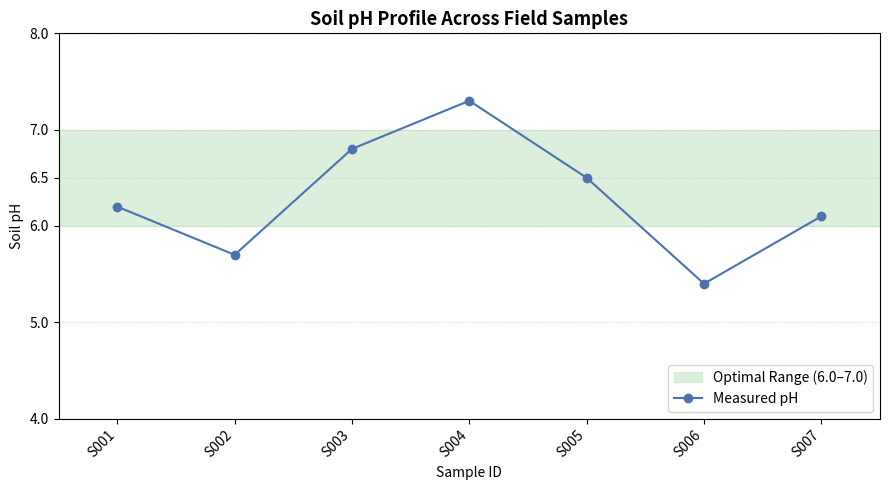

Python code for this plot:
from __future__ import annotations

import matplotlib.pyplot as plt
from matplotlib.axes import Axes
import pandas as pd


class SoilPhAxesController:
    """Demonstrates explicit Axes-level configuration for a soil chemistry profile."""

    def __init__(self, data: pd.DataFrame) -> None:
        self.data = data.copy().sort_values("sample_id")

    def configure_axes(self, ax: Axes) -> Axes:
        """Apply explicit axis limits, ticks, grid, and labels to the given Axes."""
        ax.set_xlim(-0.5, len(self.data) - 0.5)
        ax.set_ylim(4.0, 8.0)
        ax.set_xticks(range(len(self.data)))
        ax.set_xticklabels(self.data["sample_id"], rotation=45, ha="right")
        ax.set_yticks([4.0, 5.0, 6.0, 6.5, 7.0, 8.0])
        ax.set_xlabel("Sample ID")
        ax.set_ylabel("Soil pH")
        ax.grid(True, axis="y", linestyle=":", alpha=0.5)
        return ax

    def plot_ph_with_optimal_band(self, ax: Axes) -> Axes:
        """Plot soil pH readings with a shaded optimal-range band and legend."""
        positions = range(len(self.data))
        ax.axhspan(6.0, 7.0, color="#C6E5C6", alpha=0.6, label="Optimal Range (6.0–7.0)")
        ax.plot(positions, self.data["soil_ph"], marker="o", color="#4C72B0", label="Measured pH")
        ax.legend(loc="lower right")
        return ax

    def render(self) -> None:
        """Create explicit Figure/Axes objects, configure, plot, and display."""
        fig, ax = plt.subplots(figsize=(9, 5))
        ax = self.configure_axes(ax)
        ax = self.plot_ph_with_optimal_band(ax)
        ax.set_title("Soil pH Profile Across Field Samples", fontsize=13, fontweight="bold")
        fig.tight_layout()
        plt.show()

    @staticmethod
    def run() -> None:
        data = pd.DataFrame(
            [
                {"sample_id": "S001", "soil_ph": 6.2},
                {"sample_id": "S002", "soil_ph": 5.7},
                {"sample_id": "S003", "soil_ph": 6.8},
                {"sample_id": "S004", "soil_ph": 7.3},
                {"sample_id": "S005", "soil_ph": 6.5},
                {"sample_id": "S006", "soil_ph": 5.4},
                {"sample_id": "S007", "soil_ph": 6.1},
            ]
        )

        controller = SoilPhAxesController(data)
        controller.render()


if __name__ == "__main__":
    SoilPhAxesController.run()
